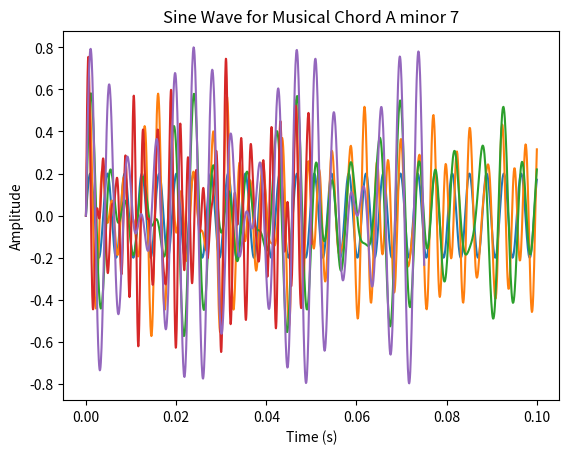

This figure's Python source:
# [redacted]

# This code serves as some sort of proof of concept, to see if my hunch about what
# comparing chords will look like is correct. I will be commenting code as I am working
# all of this out so you can see the thought process. All snippets of code between comments
# were executed in a jupyter notebook.

# BACKGROUND INFO

# In music, chords are the when three or more musical notes are played simultaneously.
# The quality of the chord (whether it is major, minor, or diminisheed) is defined by
# distance between each note or interval. 

# HOW I THINK THIS WILL GO:

# My hypothesis (which may be elementary to some) is if you take two chords that have the 
# same quality, and normalize their frequency and amplitude, they will essentially be the same. 
# Test this hypothesis, for now, I will simulates chords using a sin function to mimic the 
# behavior of a sound wave. 

# SIN FUNCTION DEFINITION: f(t) = amplitude * sin((2pi * frequency * t) + phi)
#   amplitude - the volume of the sound (how loud the sound is)
#   2pi - serves as a conversion of the frequency from herts to radians
#   frequency - how often a phase or pattern of the wave repeats 
#   phi - the starting position of the phase. 
#   t - represents time in seconds
# this function will be used to simulate the notes contained a chord

# TESTING OUT THE SIN FUNCTION - BLOCK 1

import numpy as np 
import matplotlib.pyplot as plt

# defining sound wave function
def musical_note(t, frequency, amplitude=0.2, phi = 0):
    return amplitude * np.sin((2 * np.pi * frequency * t) + phi)

# generating time points 
t = np.linspace(0, 0.1, 1000) # 10 ms of time

# frequency of C in octave 4
c_freq = 261.63 # Hz

# generating wave C
c = musical_note(t, c_freq)

# plotting the sound wave of C
plt.plot(t, c)
plt.title("Sine Wave for Musical Note C (261.63 Hz)")
plt.xlabel("Time (s)")
plt.ylabel("Amplitude")
plt.show()

# LOOKS LIKE IT WORKS! COOL!
# MOVING ON!

# EXPERIMENT

# since a musical chord is just the combination of three or more notes,
# we can think of it as one note + another note + another

# BLOCK 2

# C Major chord contains the notes C + E + G
e_freq = 329.63 # frequency of E in octave 4 in Hz
g_freq = 392.0 # frequency of G in octave 4 in Hz

e = musical_note(t, e_freq)
g = musical_note(t, g_freq)

#defining a C Major Chord
c_major = c + e + g

# plotting soundwave of c major chord
plt.plot(t, c_major)
plt.title("Sine Wave for Musical Chord C Major")
plt.xlabel("Time (s)")
plt.ylabel("Amplitude")
plt.show()


# BLOCK 3

# Now lets make an F Major chord contains the notes F + A + C
f_freq = 174.61 # frequency of F in octave 3 in Hz
a_freq = 220.0 # frequency of A in octave 3 in Hz

f = musical_note(t, f_freq)
a = musical_note(t, a_freq)

#defining a C Major Chord
f_major = f + a + c

# plotting soundwave of f major chord
plt.plot(t, f_major)
plt.title("Sine Wave for Musical Chord F Major")
plt.xlabel("Time (s)")
plt.ylabel("Amplitude")
plt.show()

# At this point I attempted to normalize the frequency of both the chords
# to see if they matched in pattern, but this proved to be difficult. 
# I took the time to carefully compare the two chord visuals and they seem to
# have the same pattern WHICH IS GREAT!

# BLOCK 4
# for kicks and giggles, lets spice things up by comparing two minor 7 chords

t = np.linspace(0, 0.05, 1000) # 10 ms of time

# a E minor 7 chord contains E + G + B + D
e_freq = 329.63 # frequency of E in octave 4 in Hz
g_freq = 392.0 # frequency of G in octave 4 in Hz
b_freq = 493.88 # frequency of B in octave 4 in Hz
d_freq = 587.33 # frequency of D in octave 5 in Hz

e = musical_note(t, e_freq)
g = musical_note(t, g_freq)
b = musical_note(t, b_freq)
d = musical_note(t, d_freq)

e_min7 = e + g + b + d

# plotting soundwave of e minor 7 chord
plt.plot(t, e_min7)
plt.title("Sine Wave for Musical Chord E minor 7")
plt.xlabel("Time (s)")
plt.ylabel("Amplitude")
plt.show()

# adjust time to adjust for difference in frequency
t = np.linspace(0, 0.075, 1000) # 10 ms of time

# a A minor 7 chord contains A + C + E + G
a_freq = 220.0 # frequency of A in octave 3 in Hz
c_freq = 261.63 # frequency of C in octave 4 in Hz

a = musical_note(t, a_freq)
c = musical_note(t, c_freq)

a_min7 = a + c + e + g

# plotting soundwave of a minor 7 chord
plt.plot(t, a_min7)
plt.title("Sine Wave for Musical Chord A minor 7")
plt.xlabel("Time (s)")
plt.ylabel("Amplitude")
plt.show()

# Seems these two graphs match the same pattern as well!!!

# CONCLUSION: 
# Since chords of the same types have the same pattern when graphed as sin waves, I believe it can be assumed
# that a Neural Network may be able to learn these patterns and be able to identify chord types! We shall see!

# END of experiement 1
